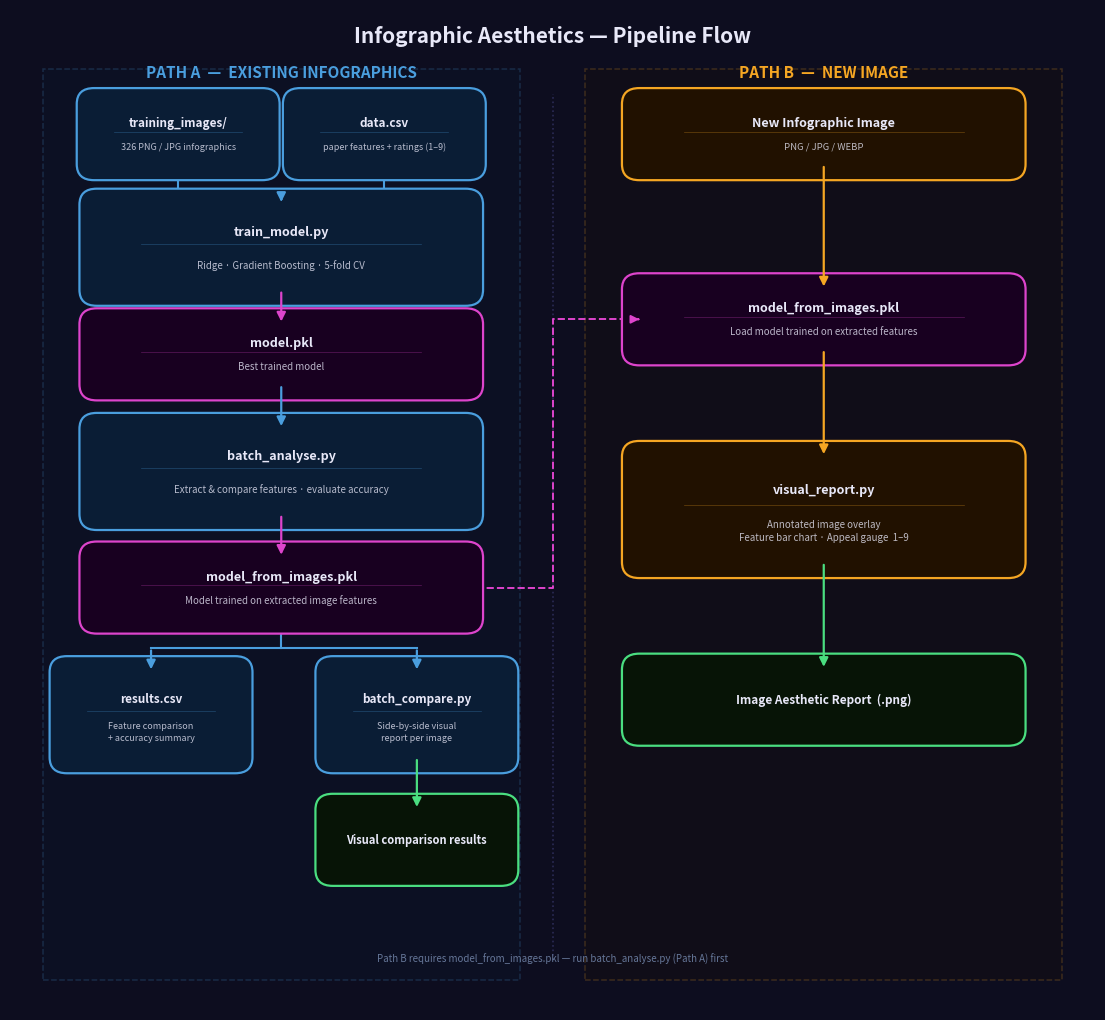

Reproduce this figure in Python.
"""
pipeline_flow.py  —  simple two-path pipeline diagram.

Usage:
    python pipeline_flow.py
    python pipeline_flow.py --output flow.png
"""

import argparse
import matplotlib
matplotlib.use("Agg")
import matplotlib.pyplot as plt
from matplotlib.patches import FancyBboxPatch

BG  = "#0d0d1f"
FG  = "#e8e8f8"
DIM = "#667799"

A_F = "#0a1d35";  A_E = "#4a9ede"   # Path A  blue
B_F = "#211100";  B_E = "#f5a623"   # Path B  amber
M_F = "#180020";  M_E = "#dd44cc"   # Model   magenta
O_F = "#071406";  O_E = "#4ade80"   # Output  green


def box(ax, cx, cy, w, h, face, edge, title, sub=None, ft=9, fs=7):
    ax.add_patch(FancyBboxPatch(
        (cx - w/2, cy - h/2), w, h,
        boxstyle="round,pad=0.016",
        facecolor=face, edgecolor=edge, linewidth=1.6, zorder=3,
    ))
    if sub:
        ax.text(cx, cy + h * 0.19, title,
                ha="center", va="center",
                fontsize=ft, fontweight="bold", color=FG, zorder=4)
        ax.plot([cx - w*0.38, cx + w*0.38],
                [cy + h*0.04, cy + h*0.04],
                color=edge, lw=0.5, alpha=0.35, zorder=4)
        ax.text(cx, cy - h * 0.20, sub,
                ha="center", va="center",
                fontsize=fs, color=FG, alpha=0.78,
                linespacing=1.45, zorder=4, style="italic")
    else:
        ax.text(cx, cy, title,
                ha="center", va="center",
                fontsize=ft, fontweight="bold", color=FG, zorder=4)


def arr(ax, cx, y1, y2, color, lw=1.6):
    ax.annotate("", xy=(cx, y2), xytext=(cx, y1),
                arrowprops=dict(arrowstyle="-|>", color=color,
                                lw=lw, mutation_scale=13), zorder=5)


def main(output_path):
    fig, ax = plt.subplots(figsize=(14, 13))
    fig.patch.set_facecolor(BG)
    ax.set_facecolor(BG)
    ax.set_xlim(0, 1)
    ax.set_ylim(0, 1)
    ax.axis("off")

    # ── Title ─────────────────────────────────────────────────────────────────
    ax.text(0.5, 0.967, "Infographic Aesthetics — Pipeline Flow",
            ha="center", fontsize=15, fontweight="bold", color=FG, zorder=6)

    # ── Lane backgrounds ──────────────────────────────────────────────────────
    ax.add_patch(plt.Rectangle((0.03, 0.03), 0.44, 0.910,
        facecolor=A_F, edgecolor=A_E, lw=1.1, alpha=0.20, zorder=0, ls="--"))
    ax.add_patch(plt.Rectangle((0.53, 0.03), 0.44, 0.910,
        facecolor=B_F, edgecolor=B_E, lw=1.1, alpha=0.20, zorder=0, ls="--"))

    # ── Lane headers ──────────────────────────────────────────────────────────
    ax.text(0.25, 0.932, "PATH A  —  EXISTING INFOGRAPHICS",
            ha="center", fontsize=11, fontweight="bold", color=A_E, zorder=6)
    ax.text(0.75, 0.932, "PATH B  —  NEW IMAGE",
            ha="center", fontsize=11, fontweight="bold", color=B_E, zorder=6)

    # ── Dimensions ───────────────────────────────────────────────────────────
    W  = 0.34    # full-width box
    Wh = 0.155   # half-width box
    H0 = 0.060   # input / output height
    H1 = 0.085   # process height
    H2 = 0.060   # model height

    # ══════════════════════════════════════════════════════════════════════════
    #  PATH A
    # ══════════════════════════════════════════════════════════════════════════
    L  = 0.25    # Path A centre x
    BL = 0.130   # left branch x  (results)
    BR = 0.375   # right branch x (batch_compare)

    # Row positions
    Ay = [0.875, 0.762, 0.655, 0.538, 0.422, 0.295, 0.170]
    #     inp   train  mdl   batch  mfim  fork   out

    # — Inputs (side by side) —
    box(ax, L - 0.095, Ay[0], Wh, H0, A_F, A_E,
        "training_images/", "326 PNG / JPG infographics", ft=8.5, fs=6.5)
    box(ax, L + 0.095, Ay[0], Wh, H0, A_F, A_E,
        "data.csv", "paper features + ratings (1–9)", ft=8.5, fs=6.5)

    # — train_model.py —
    box(ax, L, Ay[1], W, H1, A_F, A_E,
        "train_model.py",
        "Ridge · Gradient Boosting · 5-fold CV")

    # — model.pkl —
    box(ax, L, Ay[2], W, H2, M_F, M_E,
        "model.pkl", "Best trained model")

    # — batch_analyse.py —
    box(ax, L, Ay[3], W, H1, A_F, A_E,
        "batch_analyse.py",
        "Extract & compare features · evaluate accuracy")

    # — model_from_images.pkl —
    box(ax, L, Ay[4], W, H2, M_F, M_E,
        "model_from_images.pkl",
        "Model trained on extracted image features")

    # — Fork: results (left) | batch_compare (right) —
    box(ax, BL, Ay[5], Wh, H1, A_F, A_E,
        "results.csv",
        "Feature comparison\n+ accuracy summary", ft=8.5, fs=6.5)
    box(ax, BR, Ay[5], Wh, H1, A_F, A_E,
        "batch_compare.py",
        "Side-by-side visual\nreport per image", ft=8.5, fs=6.5)

    # — Output (right branch only) —
    box(ax, BR, Ay[6], Wh, H0, O_F, O_E,
        "Visual comparison results", ft=8)

    # ── Path A arrows ─────────────────────────────────────────────────────────
    # inputs fan → train_model
    ax.plot([L - 0.095, L - 0.095, L],
            [Ay[0] - H0/2, Ay[0] - H0/2 - 0.030, Ay[0] - H0/2 - 0.030],
            color=A_E, lw=1.5, zorder=2)
    ax.plot([L + 0.095, L + 0.095, L],
            [Ay[0] - H0/2, Ay[0] - H0/2 - 0.030, Ay[0] - H0/2 - 0.030],
            color=A_E, lw=1.5, zorder=2)
    arr(ax, L, Ay[0] - H0/2 - 0.030, Ay[1] + H1/2, A_E)

    arr(ax, L, Ay[1] - H1/2, Ay[2] + H2/2, M_E)   # train → model.pkl
    arr(ax, L, Ay[2] - H2/2, Ay[3] + H1/2, A_E)   # model → batch_analyse
    arr(ax, L, Ay[3] - H1/2, Ay[4] + H2/2, M_E)   # batch_analyse → model_from_images

    # model_from_images → fork (horizontal spread then down)
    FORK_Y = Ay[4] - H2/2 - 0.030
    ax.plot([L, L], [Ay[4] - H2/2, FORK_Y], color=A_E, lw=1.5, zorder=2)
    ax.plot([BL, BR], [FORK_Y, FORK_Y], color=A_E, lw=1.5, zorder=2)
    arr(ax, BL, FORK_Y, Ay[5] + H1/2, A_E)
    arr(ax, BR, FORK_Y, Ay[5] + H1/2, A_E)

    arr(ax, BR, Ay[5] - H1/2, Ay[6] + H0/2, O_E)  # batch_compare → output

    # ── Cross-lane: Path A model_from_images → Path B model_from_images ───────
    # Path A mfim centre: (L=0.25, Ay[4]=0.422), Path B mfim centre: (0.75, 0.690)
    x_start = L + W/2     # 0.25 + 0.17 = 0.42
    x_mid   = 0.500
    x_end   = 0.75 - W/2  # 0.75 - 0.17 = 0.58
    y_a     = Ay[4]       # 0.422
    y_b     = 0.690
    ax.plot([x_start, x_mid, x_mid, x_end],
            [y_a,    y_a,   y_b,   y_b],
            color=M_E, lw=1.4, ls="--", zorder=2)
    ax.annotate("", xy=(x_end, y_b), xytext=(x_end - 0.001, y_b),
                arrowprops=dict(arrowstyle="-|>", color=M_E,
                                lw=1.4, mutation_scale=12), zorder=5)

    # ══════════════════════════════════════════════════════════════════════════
    #  PATH B
    # ══════════════════════════════════════════════════════════════════════════
    R  = 0.75    # Path B centre x

    By = [0.875, 0.690, 0.500, 0.310]
    #     img   mfim   vr    out

    # — New image —
    box(ax, R, By[0], W, H0, B_F, B_E,
        "New Infographic Image", "PNG / JPG / WEBP", fs=6.8)

    # — model_from_images.pkl —
    box(ax, R, By[1], W, H2, M_F, M_E,
        "model_from_images.pkl",
        "Load model trained on extracted features")

    # — visual_report.py —
    box(ax, R, By[2], W, H1 + 0.020, B_F, B_E,
        "visual_report.py",
        "Annotated image overlay\nFeature bar chart · Appeal gauge  1–9")

    # — Output —
    box(ax, R, By[3], W, H0, O_F, O_E,
        "Image Aesthetic Report  (.png)", ft=8.5)

    # ── Path B arrows ─────────────────────────────────────────────────────────
    arr(ax, R, By[0] - H0/2, By[1] + H2/2, B_E)
    arr(ax, R, By[1] - H2/2, By[2] + (H1+0.020)/2, B_E)
    arr(ax, R, By[2] - (H1+0.020)/2, By[3] + H0/2, O_E)

    # ── Divider ───────────────────────────────────────────────────────────────
    ax.plot([0.5, 0.5], [0.05, 0.915],
            color="#2a2a55", lw=1.2, ls=":", zorder=1)

    # ── Footnote ──────────────────────────────────────────────────────────────
    ax.text(0.5, 0.048,
            "Path B requires model_from_images.pkl — run batch_analyse.py (Path A) first",
            ha="center", fontsize=7, color=DIM, style="italic", zorder=6)

    plt.savefig(output_path, dpi=150, bbox_inches="tight",
                facecolor=BG, edgecolor="none")
    plt.close()
    print(f"Saved: {output_path}")


if __name__ == "__main__":
    parser = argparse.ArgumentParser()
    parser.add_argument("--output", default="pipeline_flow.png")
    args = parser.parse_args()
    main(args.output)
